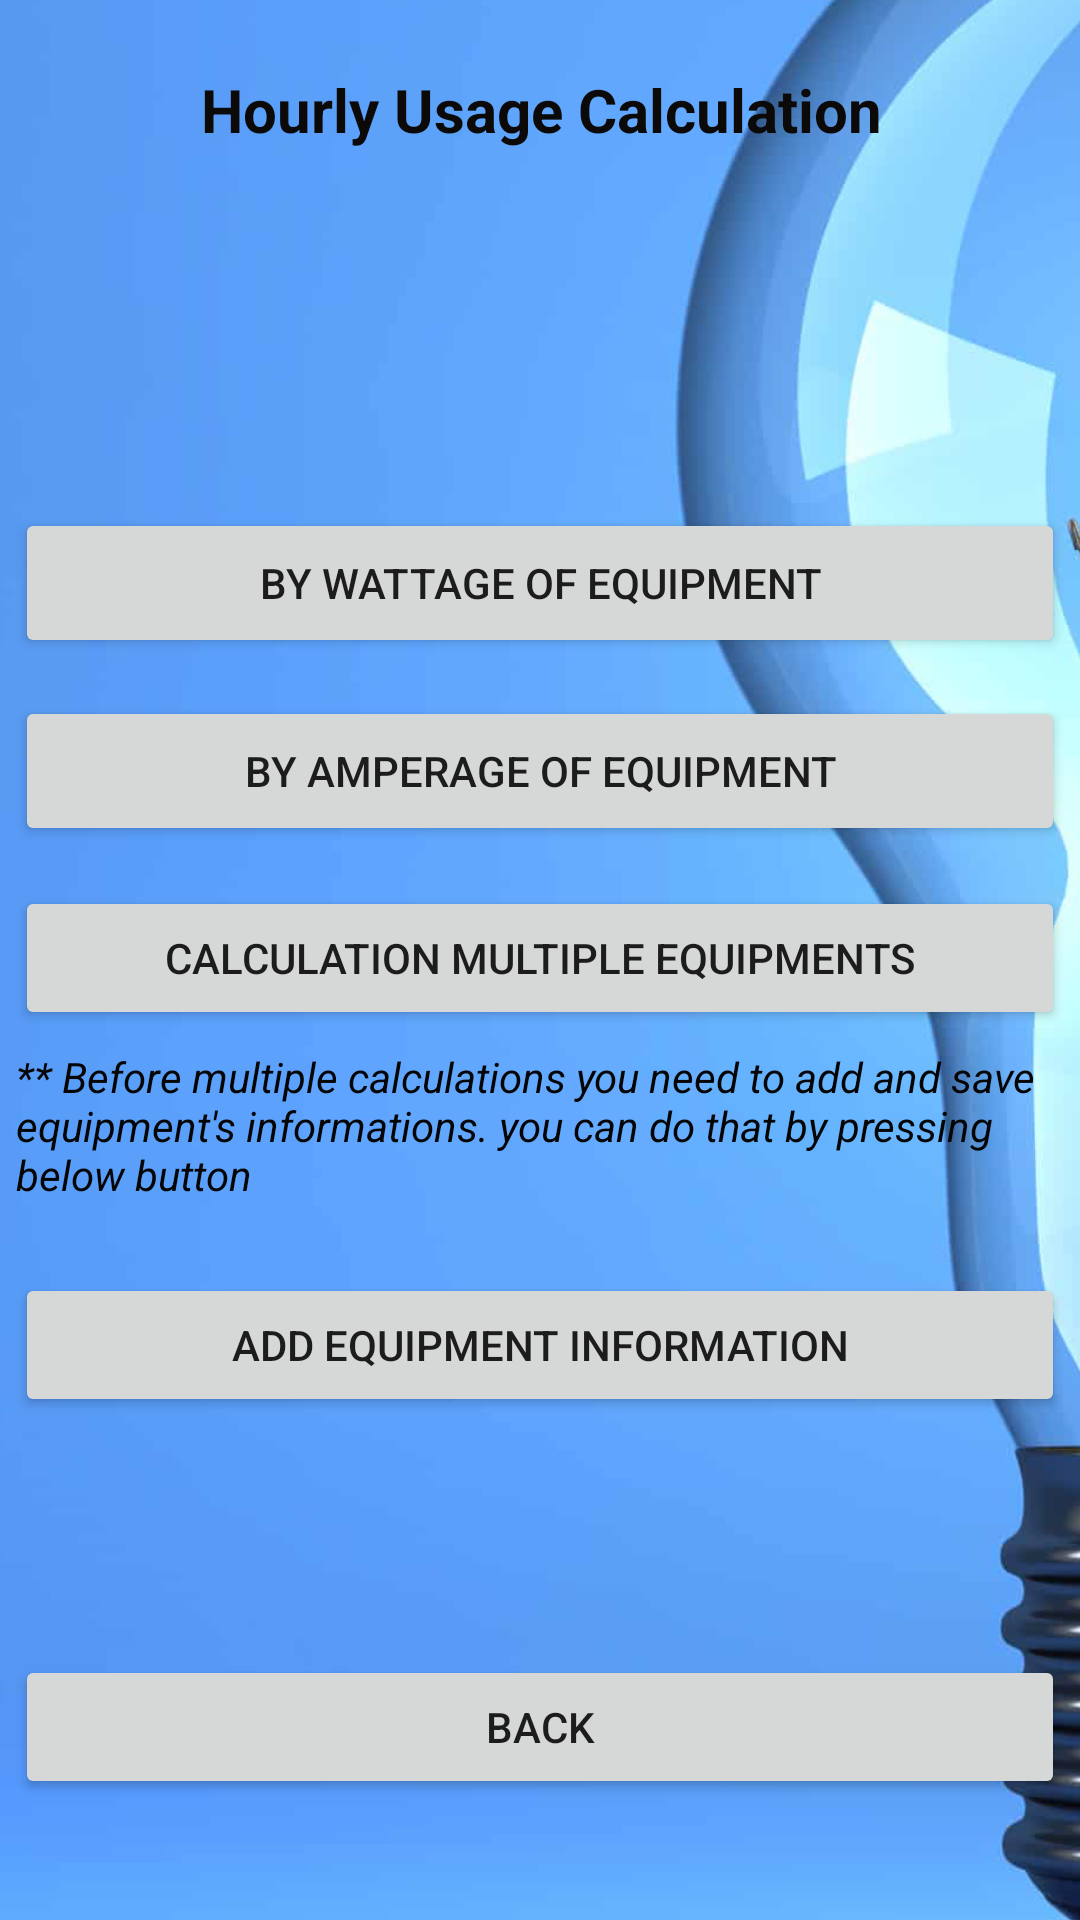

Produce the Android XML layout that renders to this screen, including the resource entries it uses.
<!-- AndroidManifest.xml: application theme Theme.EnergyCalc -->
<!-- res/layout/activity_hourly_usage.xml -->
<?xml version="1.0" encoding="utf-8"?>
<androidx.constraintlayout.widget.ConstraintLayout xmlns:android="http://schemas.android.com/apk/res/android"
    xmlns:app="http://schemas.android.com/apk/res-auto"
    xmlns:tools="http://schemas.android.com/tools"
    android:layout_width="match_parent"
    android:layout_height="match_parent"
    tools:context=".HourlyUsage">

    <ImageView
        android:id="@+id/imageView4"
        android:layout_width="444dp"
        android:layout_height="844dp"
        app:layout_constraintBottom_toBottomOf="parent"
        app:layout_constraintEnd_toEndOf="parent"
        app:layout_constraintHorizontal_bias="0.515"
        app:layout_constraintStart_toStartOf="parent"
        app:layout_constraintTop_toTopOf="parent"
        app:layout_constraintVertical_bias="0.504"
        app:srcCompat="@drawable/background" />

    <TextView
        android:id="@+id/head"
        android:layout_width="379dp"
        android:layout_height="38dp"
        android:text="Hourly Usage Calculation"
        android:textAlignment="center"
        android:textColor="#0C0909"
        android:textColorHint="#9F3C3C"
        android:textSize="20sp"
        android:textStyle="bold"
        app:layout_constraintBottom_toBottomOf="parent"
        app:layout_constraintEnd_toEndOf="parent"
        app:layout_constraintStart_toStartOf="parent"
        app:layout_constraintTop_toTopOf="parent"
        app:layout_constraintVertical_bias="0.038" />

    <Button
        android:id="@+id/byWattage"
        android:layout_width="350dp"
        android:layout_height="50dp"
        android:text="By wattage of equipment"
        app:layout_constraintBottom_toBottomOf="parent"
        app:layout_constraintEnd_toEndOf="parent"
        app:layout_constraintHorizontal_bias="0.508"
        app:layout_constraintStart_toStartOf="parent"
        app:layout_constraintTop_toTopOf="parent"
        app:layout_constraintVertical_bias="0.287" />

    <Button
        android:id="@+id/byAmperage"
        android:layout_width="350dp"
        android:layout_height="50dp"
        android:text="by amperage of equipment"
        app:layout_constraintBottom_toBottomOf="parent"
        app:layout_constraintEnd_toEndOf="parent"
        app:layout_constraintHorizontal_bias="0.508"
        app:layout_constraintStart_toStartOf="parent"
        app:layout_constraintTop_toTopOf="parent"
        app:layout_constraintVertical_bias="0.393" />

    <Button
        android:id="@+id/CalMulti"
        android:layout_width="350dp"
        android:layout_height="wrap_content"
        android:text="Calculation multiple equipments"
        app:layout_constraintBottom_toBottomOf="parent"
        app:layout_constraintEnd_toEndOf="parent"
        app:layout_constraintHorizontal_bias="0.508"
        app:layout_constraintStart_toStartOf="parent"
        app:layout_constraintTop_toTopOf="parent"
        app:layout_constraintVertical_bias="0.499" />

    <Button
        android:id="@+id/addInfo"
        android:layout_width="350dp"
        android:layout_height="wrap_content"
        android:text="Add Equipment Information"
        app:layout_constraintBottom_toBottomOf="parent"
        app:layout_constraintEnd_toEndOf="parent"
        app:layout_constraintHorizontal_bias="0.508"
        app:layout_constraintStart_toStartOf="parent"
        app:layout_constraintTop_toTopOf="parent"
        app:layout_constraintVertical_bias="0.717" />

    <Button
        android:id="@+id/BacktoHome"
        android:layout_width="350dp"
        android:layout_height="wrap_content"
        android:text="Back"
        app:layout_constraintBottom_toBottomOf="parent"
        app:layout_constraintEnd_toEndOf="parent"
        app:layout_constraintHorizontal_bias="0.508"
        app:layout_constraintStart_toStartOf="parent"
        app:layout_constraintTop_toTopOf="parent"
        app:layout_constraintVertical_bias="0.932" />

    <androidx.constraintlayout.widget.Guideline
        android:id="@+id/guideline"
        android:layout_width="wrap_content"
        android:layout_height="wrap_content"
        android:orientation="horizontal"
        app:layout_constraintGuide_percent="0.45" />

    <androidx.constraintlayout.widget.Guideline
        android:id="@+id/guideline2"
        android:layout_width="wrap_content"
        android:layout_height="wrap_content"
        android:orientation="horizontal"
        app:layout_constraintGuide_percent="0.250342" />

    <androidx.constraintlayout.widget.Guideline
        android:id="@+id/guideline3"
        android:layout_width="wrap_content"
        android:layout_height="wrap_content"
        android:orientation="horizontal"
        app:layout_constraintGuide_percent="0.75" />

    <androidx.constraintlayout.widget.Guideline
        android:id="@+id/guideline4"
        android:layout_width="wrap_content"
        android:layout_height="wrap_content"
        android:orientation="horizontal"
        app:layout_constraintGuide_percent="0.55" />

    <androidx.constraintlayout.widget.Guideline
        android:id="@+id/guideline5"
        android:layout_width="wrap_content"
        android:layout_height="wrap_content"
        android:orientation="horizontal"
        app:layout_constraintGuide_percent="0.35" />

    <androidx.constraintlayout.widget.Guideline
        android:id="@+id/guideline6"
        android:layout_width="wrap_content"
        android:layout_height="wrap_content"
        android:orientation="horizontal"
        app:layout_constraintGuide_percent="0.65" />

    <TextView
        android:id="@+id/textView"
        android:layout_width="349dp"
        android:layout_height="56dp"
        android:text="** Before multiple calculations you need to add and save equipment's informations. you can do that by pressing below button"
        android:textAlignment="viewStart"
        android:textColor="#050505"
        android:textStyle="italic"
        app:layout_constraintBottom_toBottomOf="parent"
        app:layout_constraintEnd_toEndOf="parent"
        app:layout_constraintHorizontal_bias="0.498"
        app:layout_constraintStart_toStartOf="parent"
        app:layout_constraintTop_toTopOf="parent"
        app:layout_constraintVertical_bias="0.598" />


</androidx.constraintlayout.widget.ConstraintLayout>
<!-- resources referenced by this layout -->
<resources>
  <!-- drawable background: png bitmap (drawable, 205287 bytes) -->
  <style name="Theme.EnergyCalc" parent="Theme.MaterialComponents.DayNight.NoActionBar">
          
          <item name="colorPrimary">@color/purple_500</item>
          <item name="colorPrimaryVariant">@color/purple_700</item>
          <item name="colorOnPrimary">@color/white</item>
          
          <item name="colorSecondary">@color/teal_200</item>
          <item name="colorSecondaryVariant">@color/teal_700</item>
          <item name="colorOnSecondary">@color/black</item>
          
          <item name="android:statusBarColor">?attr/colorPrimaryVariant</item>
          
  
  
  
  
  
  
  
      </style>
  <!-- not gathered from this repository: default colours our renderer supplied (Android Studio template values) -->
  <color name="purple_500">#FF6200EE</color>
  <color name="purple_700">#FF3700B3</color>
  <color name="teal_200">#FF03DAC5</color>
  <color name="teal_700">#FF018786</color>
  <color name="black">#FF000000</color>
  <color name="white">#FFFFFFFF</color>
</resources>
